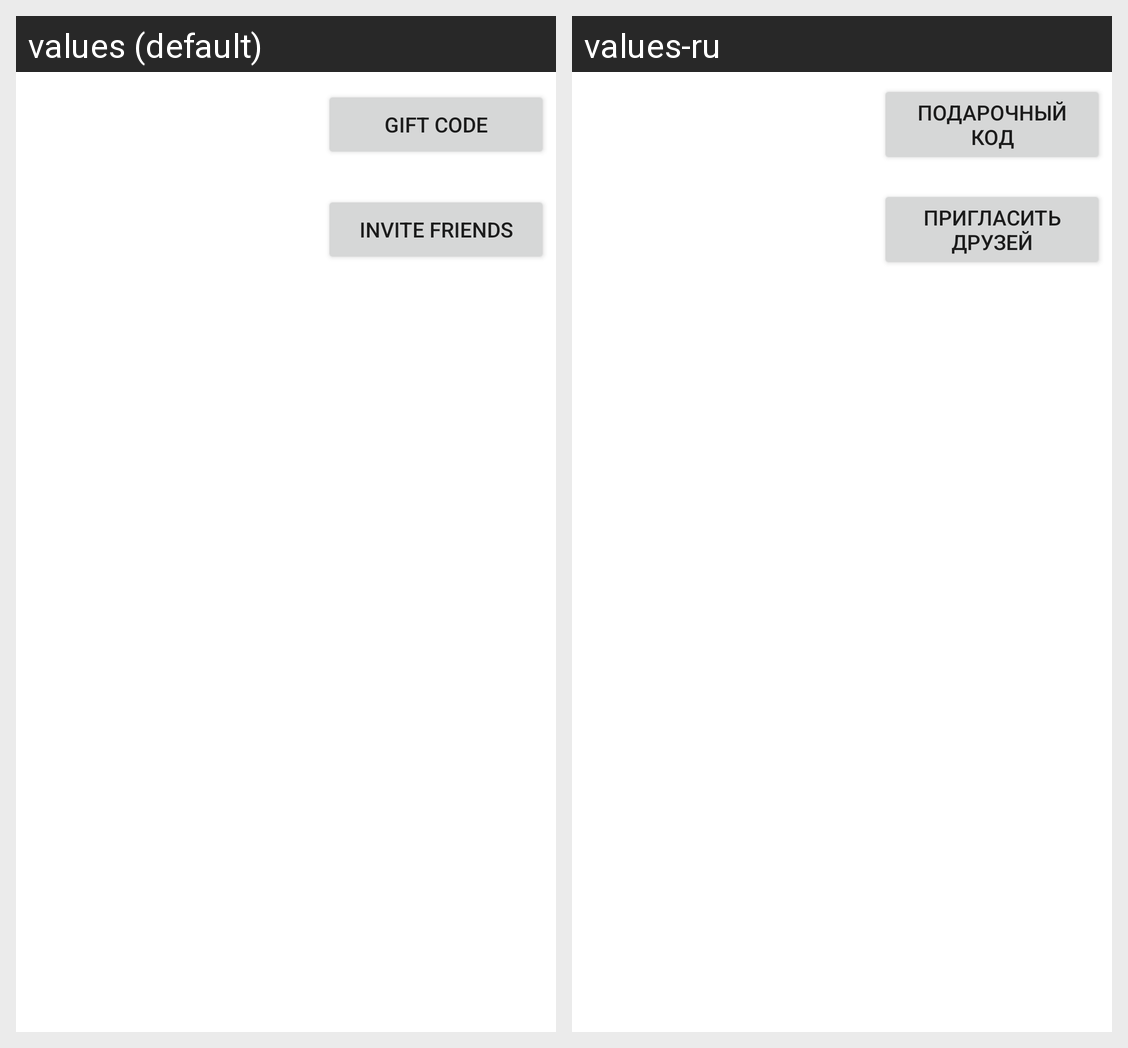

This grid shows one Android layout under two languages. Give, for every string resource on the screen, its name, the default text and each shown locale's text.
Android screen res/layout/get_reward.xml rendered under 2 locales, left to right: values (default), values-ru. Device: Nexus 5 (rendered at 1080×1920; each locale shown at half size, 540×960, under a caption strip naming it); theme Theme.MaterialComponents.DayNight.NoActionBar.
Strings drawn on this screen, with the default value and each locale's value (text and hints the layout hard-codes, and strings that could not be matched under every locale, appear in the picture but are not listed):

gift_code
  values: Gift Code
  values-ru: Подарочный код

invite_friends
  values: Invite friends
  values-ru: Пригласить друзей
